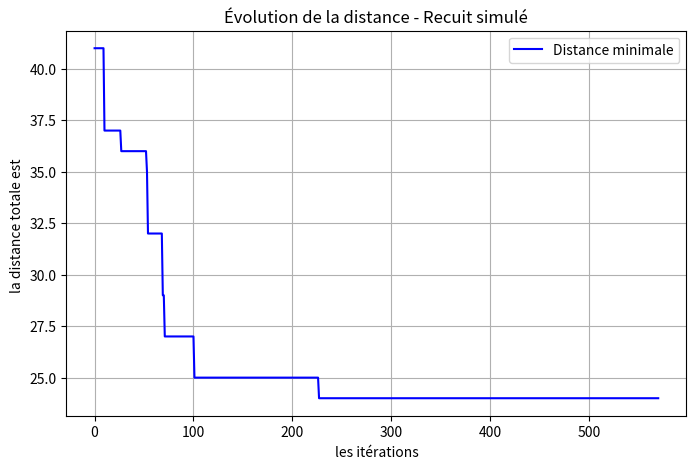

The script that saved this image:
import random
import math
import matplotlib.pyplot as plt

# --- Fonction pour calculer la distance totale d'un circuit ---
def calculer_distance_totale(solution, matrice_distances):
    distance_totale = 0
    for i in range(len(solution) - 1):
        distance_totale += matrice_distances[solution[i]][solution[i + 1]]
    distance_totale += matrice_distances[solution[-1]][solution[0]]  # retour à la ville de départ
    return distance_totale

# --- Génération d’un voisin (échange de deux villes) ---
def generer_voisin(solution):
    voisin = solution[:]
    i, j = random.sample(range(len(solution)), 2)
    voisin[i], voisin[j] = voisin[j], voisin[i]
    return voisin

# --- Algorithme du Recuit simulé ---
def recuit_simule(matrice_distances, temperature_initiale, refroidissement, iterations):
    nombre_villes = len(matrice_distances)
    solution_actuelle = list(range(nombre_villes))
    random.shuffle(solution_actuelle)

    meilleure_solution = solution_actuelle[:]
    distance_actuelle = calculer_distance_totale(solution_actuelle, matrice_distances)
    meilleure_distance = distance_actuelle

    temperature = temperature_initiale
    historique = [distance_actuelle]  

    for _ in range(iterations):
        voisin = generer_voisin(solution_actuelle)
        distance_voisin = calculer_distance_totale(voisin, matrice_distances)
        delta = distance_voisin - distance_actuelle

        # Critère d'acceptation
        if delta < 0 or random.random() < math.exp(-delta / temperature):
            solution_actuelle = voisin[:]
            distance_actuelle = distance_voisin

            if distance_actuelle < meilleure_distance:
                meilleure_solution = solution_actuelle[:]
                meilleure_distance = distance_actuelle

        temperature *= refroidissement
        historique.append(meilleure_distance)

        if temperature < 1e-3:
            break

    return meilleure_solution, meilleure_distance, historique


# --- Matrice des distances ---
matrice_distances = [
    [0, 2, 2, 7, 15, 2, 5, 7, 6, 5],
    [2, 0, 10, 4, 7, 3, 7, 15, 8, 2],
    [2, 10, 0, 1, 4, 3, 3, 4, 2, 3],
    [7, 4, 1, 0, 2, 15, 7, 7, 5, 4],
    [7, 10, 4, 2, 0, 7, 3, 2, 2, 7],
    [2, 3, 3, 7, 7, 0, 1, 7, 2, 10],
    [5, 7, 3, 7, 3, 1, 0, 2, 1, 3],
    [7, 7, 4, 7, 2, 7, 2, 0, 1, 10],
    [6, 8, 2, 5, 2, 2, 1, 1, 0, 15],
    [5, 2, 3, 4, 7, 10, 3, 10, 15, 0]
]

# --- Paramètres du recuit simulé ---
temperature_initiale = 100
refroidissement = 0.98
iterations = 5000

# --- Exécution ---
meilleure_solution, meilleure_distance, historique = recuit_simule(
    matrice_distances, temperature_initiale, refroidissement, iterations
)

# --- Résultats ---
print(" la meilleure solution trouvée :", meilleure_solution)
print("la distance minimale :", meilleure_distance)

# --- Visualisation ---
plt.figure(figsize=(8, 5))
plt.plot(historique, 'b-', label='Distance minimale')
plt.title("Évolution de la distance - Recuit simulé")
plt.xlabel("les itérations")
plt.ylabel("la distance totale est ")
plt.legend()
plt.grid(True)

# --- Sauvegarde du graphique ---
plt.savefig("chemin_solution.png")
plt.show()


